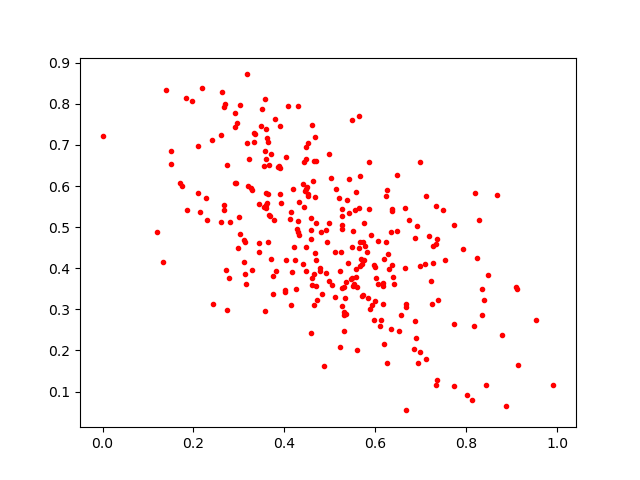

The file beside this chart, header and first rows:
0.2934844, 0.6080198
0.5456, 0.3747
0.4485, 0.695
0.4279, 0.4959
0.1388, 0.8348
0.5343, 0.3288
0.4722, 0.3221
0.7247, 0.3129
0.4622, 0.6118
0.3591, 0.5548
0.6177, 0.3134
0.3913, 0.5797
0.8783, 0.2369
0.6674, 0.3066
0.6397, 0.3779
0.5308, 0.2928
0.5698, 0.41
0.5988, 0.4018
0.6668, 0.05418
0.1844, 0.8149
0.2399, 0.7116
0.4408, 0.6056
0.4258, 0.3491
0.5251, 0.4393
0.211, 0.5831
0.5976, 0.2751
0.3572, 0.8127
0.5232, 0.2095
0.6868, 0.2706
0.5133, 0.5938
0.4298, 0.7958
0.7326, 0.115
0.5545, 0.5426
0.6337, 0.2534
0.5311, 0.287
0.3742, 0.3818
0.6361, 0.4081
0.5518, 0.3565
0.4695, 0.3568
0.1695, 0.6064
0.3438, 0.4613
0.311, 0.4148
0.3619, 0.5597
0.8355, 0.2853
0.5692, 0.4229
0.5848, 0.3288
0.5874, 0.3008
0.6874, 0.474
0.1514, 0.6857
0.5608, 0.3535
0.5426, 0.5343
0.5483, 0.4518
0.2794, 0.5116
0.4241, 0.421
0.4333, 0.4805
0.954, 0.2745
0.4806, 0.489
0.8472, 0.384
0.7326, 0.4587
0.5907, 0.4803
0.6371, 0.5437
... 238 more rows
